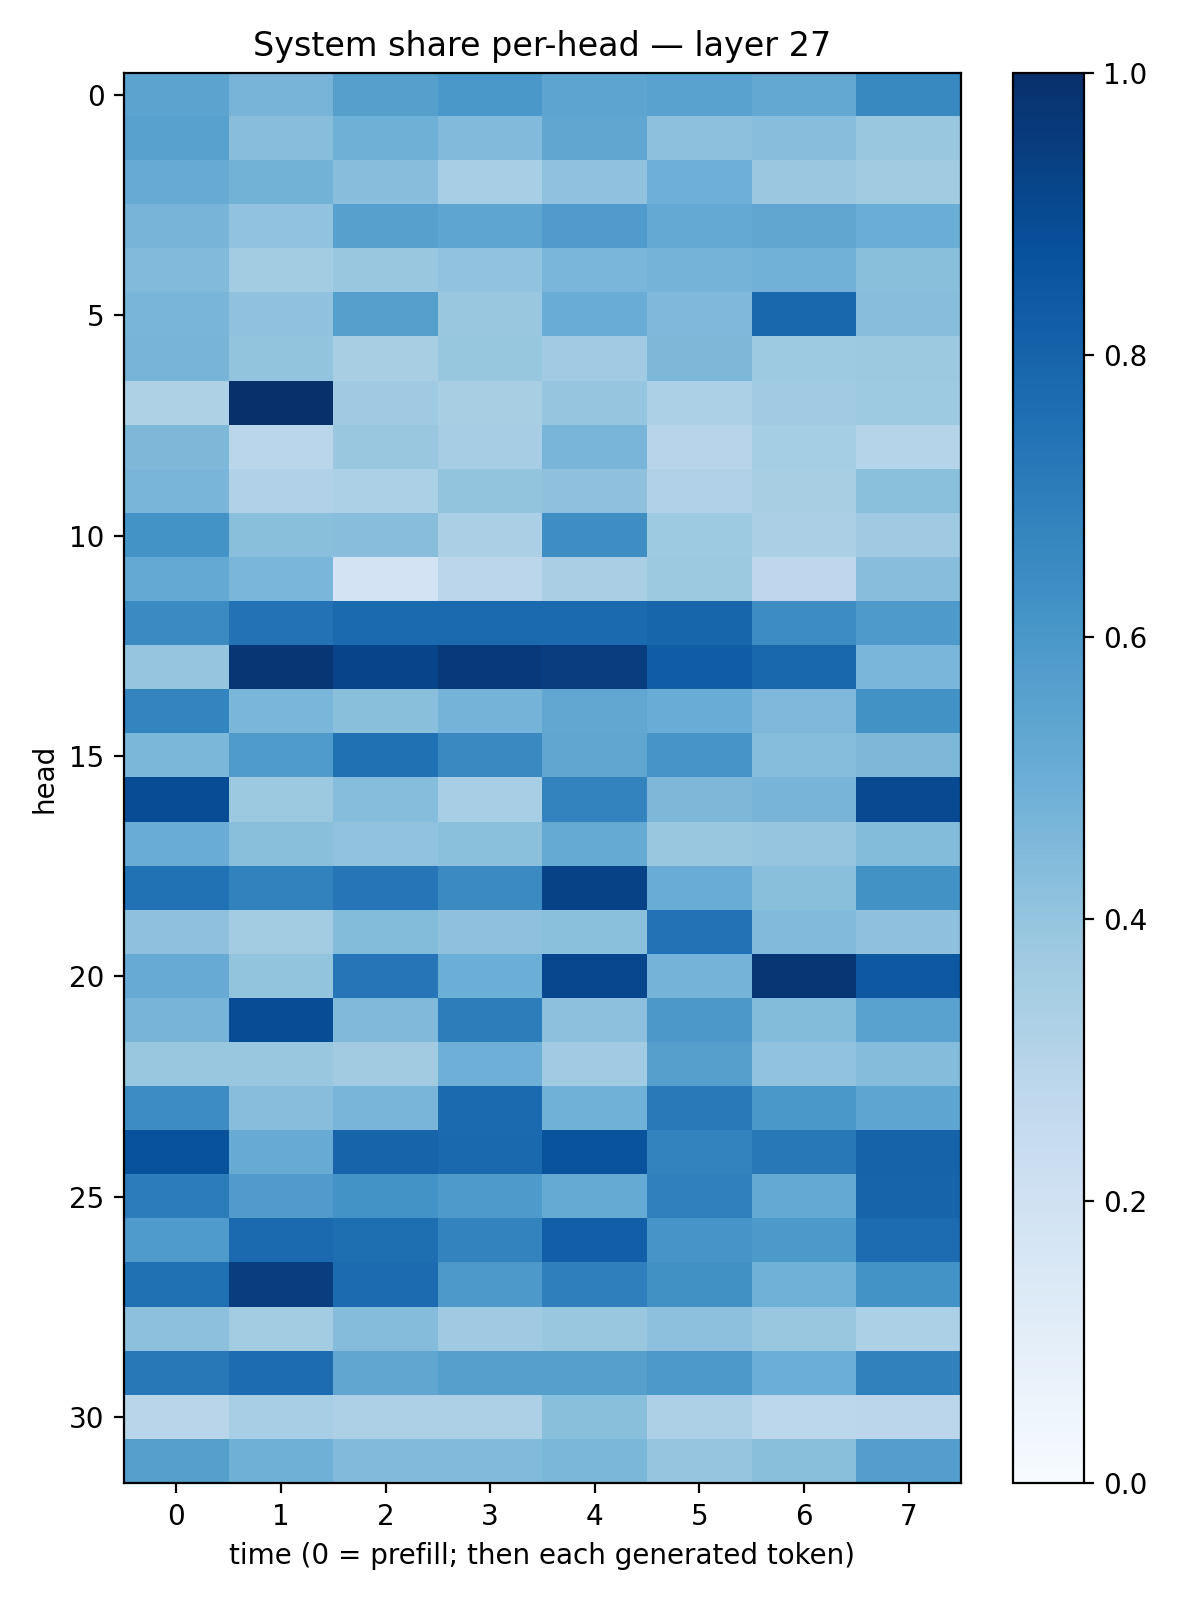

The file beside this chart, header and first rows:
0.5447742, 0.47047386, 0.5636787, 0.59771687, 0.5400294, 0.55238736, 0.52399004, 0.6581633
0.555, 0.4296, 0.4901, 0.4414, 0.5341, 0.4151, 0.4292, 0.3863
0.5097, 0.478, 0.4286, 0.3445, 0.407, 0.4931, 0.3806, 0.3633
0.4715, 0.405, 0.5593, 0.5369, 0.5798, 0.5205, 0.535, 0.5022
0.4434, 0.3568, 0.3837, 0.405, 0.4615, 0.4763, 0.4842, 0.4221
0.4658, 0.407, 0.5648, 0.3829, 0.5045, 0.4498, 0.7854, 0.4295
0.4703, 0.3992, 0.3407, 0.3935, 0.3639, 0.4557, 0.372, 0.3781
0.3235, 0.998, 0.3698, 0.3427, 0.3948, 0.3292, 0.3641, 0.3718
0.4552, 0.2873, 0.3836, 0.3487, 0.466, 0.2935, 0.3522, 0.298
0.4674, 0.3176, 0.3317, 0.3999, 0.4118, 0.317, 0.3413, 0.4208
0.6189, 0.4234, 0.4287, 0.3326, 0.6392, 0.373, 0.3347, 0.3678
0.5233, 0.4617, 0.1807, 0.2823, 0.3378, 0.3782, 0.2764, 0.4277
0.6514, 0.7438, 0.7761, 0.7751, 0.7764, 0.7951, 0.6418, 0.5894
0.3969, 0.9735, 0.9209, 0.9612, 0.9443, 0.8242, 0.7864, 0.4646
0.6739, 0.4618, 0.4233, 0.4733, 0.5305, 0.5075, 0.4495, 0.623
0.4578, 0.5844, 0.7504, 0.6532, 0.5323, 0.6072, 0.4297, 0.4545
0.8897, 0.3782, 0.431, 0.3447, 0.6778, 0.4559, 0.4691, 0.8994
0.5059, 0.4231, 0.403, 0.4216, 0.5162, 0.3872, 0.3968, 0.4393
0.7477, 0.6829, 0.7311, 0.6491, 0.926, 0.5063, 0.4253, 0.6217
0.4116, 0.3568, 0.4375, 0.4122, 0.4189, 0.7444, 0.4414, 0.4129
0.5112, 0.4004, 0.7294, 0.4971, 0.9079, 0.474, 0.9744, 0.8468
0.4691, 0.8879, 0.4479, 0.702, 0.416, 0.5951, 0.4403, 0.5516
0.383, 0.387, 0.3597, 0.4933, 0.3642, 0.5633, 0.4056, 0.4338
0.6434, 0.4272, 0.4672, 0.7736, 0.4845, 0.7177, 0.5984, 0.539
0.868, 0.5106, 0.8, 0.7832, 0.8638, 0.6796, 0.7205, 0.8021
0.7052, 0.5797, 0.6191, 0.5875, 0.5194, 0.6875, 0.5208, 0.799
0.5841, 0.7741, 0.7616, 0.6772, 0.8189, 0.6078, 0.5901, 0.7667
0.7528, 0.9436, 0.772, 0.5935, 0.695, 0.6277, 0.4863, 0.6184
0.4141, 0.3558, 0.4369, 0.3688, 0.3877, 0.4153, 0.383, 0.3306
0.7207, 0.7692, 0.5323, 0.5644, 0.5626, 0.5936, 0.4985, 0.6855
0.2917, 0.3449, 0.3275, 0.3281, 0.4241, 0.3272, 0.2788, 0.2846
0.5638, 0.4898, 0.4415, 0.4436, 0.4605, 0.3965, 0.4229, 0.5673
